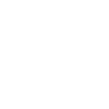
t = 0.00 s
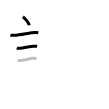
t = 3.25 s
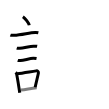
t = 6.50 s
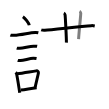
t = 9.50 s
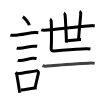
t = 12.75 s
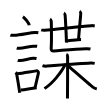
t = 16.00 s

The animated SVG that drew these frames (rendered in a browser with its animation timeline set to each time). Animation: 16 SMIL elements (animate=16); one cycle of 16.00 s.

<svg width="109px" height="109px" viewBox="0 0 px 109px" xmlns="http://www.w3.org/2000/svg" xmlns:xlink="http://www.w3.org/1999/xlink" xml:space="preserve" version="1.1"  baseProfile="full">
<path d="M22.88,16.75c2.25,1.5,5.81,6.17,6.37,8.5" style="fill:none;stroke:black;stroke-width:3;opacity:0">
  <animate attributeType="CSS" attributeName="opacity" from="0" to="1" begin="0s" dur="1s" repeatCount="Indefinite" fill="freeze" />
</path>
<path d="M10.37,35.08c0.63,0.23,3.04,0.27,3.67,0.23c7.8-0.42,15.47-2.67,21.14-2.87c1.05-0.04,2.64,0.11,3.16,0.23" style="fill:none;stroke:black;stroke-width:3;opacity:0">
  <animate attributeType="CSS" attributeName="opacity" from="0" to="1" begin="1s" dur="1s" repeatCount="Indefinite" fill="freeze" />
</path>
<path d="M16.73,48.06c0.38,0.12,2.71,0.13,3.1,0.12c3.97-0.14,9.8-2.06,13.71-2.05c0.63,0,3.29,0.06,3.61,0.12" style="fill:none;stroke:black;stroke-width:3;opacity:0">
  <animate attributeType="CSS" attributeName="opacity" from="0" to="1" begin="2s" dur="1s" repeatCount="Indefinite" fill="freeze" />
</path>
<path d="M17.73,60.33c0.34,0.12,2.42,0.13,2.77,0.12c3.55-0.13,9.32-2.11,12.81-2.09c0.57,0,2.94,0.06,3.22,0.11" style="fill:none;stroke:black;stroke-width:3;opacity:0">
  <animate attributeType="CSS" attributeName="opacity" from="0" to="1" begin="3s" dur="1s" repeatCount="Indefinite" fill="freeze" />
</path>
<path d="M15.64,72.4c0.35,0.36,0.75,0.65,0.86,1.13c0.99,4.21,2.25,13.04,3.25,19.21" style="fill:none;stroke:black;stroke-width:3;opacity:0">
  <animate attributeType="CSS" attributeName="opacity" from="0" to="1" begin="4s" dur="1s" repeatCount="Indefinite" fill="freeze" />
</path>
<path d="M16.81,73.87c6.44-0.89,13.48-2.1,19.42-3c1.49-0.22,2.39,1.04,2.18,2.06c-0.89,4.25-1.66,7.22-3.24,14.28" style="fill:none;stroke:black;stroke-width:3;opacity:0">
  <animate attributeType="CSS" attributeName="opacity" from="0" to="1" begin="5s" dur="1s" repeatCount="Indefinite" fill="freeze" />
</path>
<path d="M20.97,90.05c4.8-0.54,9.1-1.47,15.69-2.31" style="fill:none;stroke:black;stroke-width:3;opacity:0">
  <animate attributeType="CSS" attributeName="opacity" from="0" to="1" begin="6s" dur="1s" repeatCount="Indefinite" fill="freeze" />
</path>
<path d="M41.25,29.88c0.94,0.34,2.66,0.38,3.6,0.34c7.23-0.31,35.4-3.96,46.61-4.59c1.56-0.09,2.5,0.16,3.29,0.33" style="fill:none;stroke:black;stroke-width:3;opacity:0">
  <animate attributeType="CSS" attributeName="opacity" from="0" to="1" begin="7s" dur="1s" repeatCount="Indefinite" fill="freeze" />
</path>
<path d="M63.89,13c0.67,0.31,1.08,1.41,1.21,2.03s1.43,23.7,1.29,27.61" style="fill:none;stroke:black;stroke-width:3;opacity:0">
  <animate attributeType="CSS" attributeName="opacity" from="0" to="1" begin="8s" dur="1s" repeatCount="Indefinite" fill="freeze" />
</path>
<path d="M79.55,11.25c0.67,0.31,1.08,1.41,1.21,2.03c0.13,0.63-1.79,19.35-2.18,25.92" style="fill:none;stroke:black;stroke-width:3;opacity:0">
  <animate attributeType="CSS" attributeName="opacity" from="0" to="1" begin="9s" dur="1s" repeatCount="Indefinite" fill="freeze" />
</path>
<path d="M66.79,40.64c2.48,0,12.84-1.25,14.24-1.25" style="fill:none;stroke:black;stroke-width:3;opacity:0">
  <animate attributeType="CSS" attributeName="opacity" from="0" to="1" begin="10s" dur="1s" repeatCount="Indefinite" fill="freeze" />
</path>
<path d="M50,19.07c0.67,0.31,1.08,1.41,1.21,2.03s0.5,18.83,0.02,26.02c-0.15,2.35-0.24,4.12,2.32,3.91C64.42,50.16,75.25,49,85.97,48.7c2.02-0.06,3.71,0.13,4.49,0.28" style="fill:none;stroke:black;stroke-width:3;opacity:0">
  <animate attributeType="CSS" attributeName="opacity" from="0" to="1" begin="11s" dur="1s" repeatCount="Indefinite" fill="freeze" />
</path>
<path d="M42.49,65.65c1.36,0.45,2.91,0.59,4.47,0.45c7.96-0.73,31.58-2.28,43.62-3.14c1.55-0.11,2.53,0.08,4.08,0.39" style="fill:none;stroke:black;stroke-width:3;opacity:0">
  <animate attributeType="CSS" attributeName="opacity" from="0" to="1" begin="12s" dur="1s" repeatCount="Indefinite" fill="freeze" />
</path>
<path d="M66.32,54.5c0.72,0.29,1.29,1.29,1.29,1.88c0,6.09,0,38.49-0.14,42.12" style="fill:none;stroke:black;stroke-width:3;opacity:0">
  <animate attributeType="CSS" attributeName="opacity" from="0" to="1" begin="13s" dur="1s" repeatCount="Indefinite" fill="freeze" />
</path>
<path d="M65.1,64.73c-3.59,7.68-13.2,19.42-20.66,23.77" style="fill:none;stroke:black;stroke-width:3;opacity:0">
  <animate attributeType="CSS" attributeName="opacity" from="0" to="1" begin="14s" dur="1s" repeatCount="Indefinite" fill="freeze" />
</path>
<path d="M67.18,65.09c3.78,3.14,21.54,18.91,25.65,22c1.39,1.05,2.58,1.5,3.98,1.8" style="fill:none;stroke:black;stroke-width:3;opacity:0">
  <animate attributeType="CSS" attributeName="opacity" from="0" to="1" begin="15s" dur="1s" repeatCount="Indefinite" fill="freeze" />
</path>
</svg>
